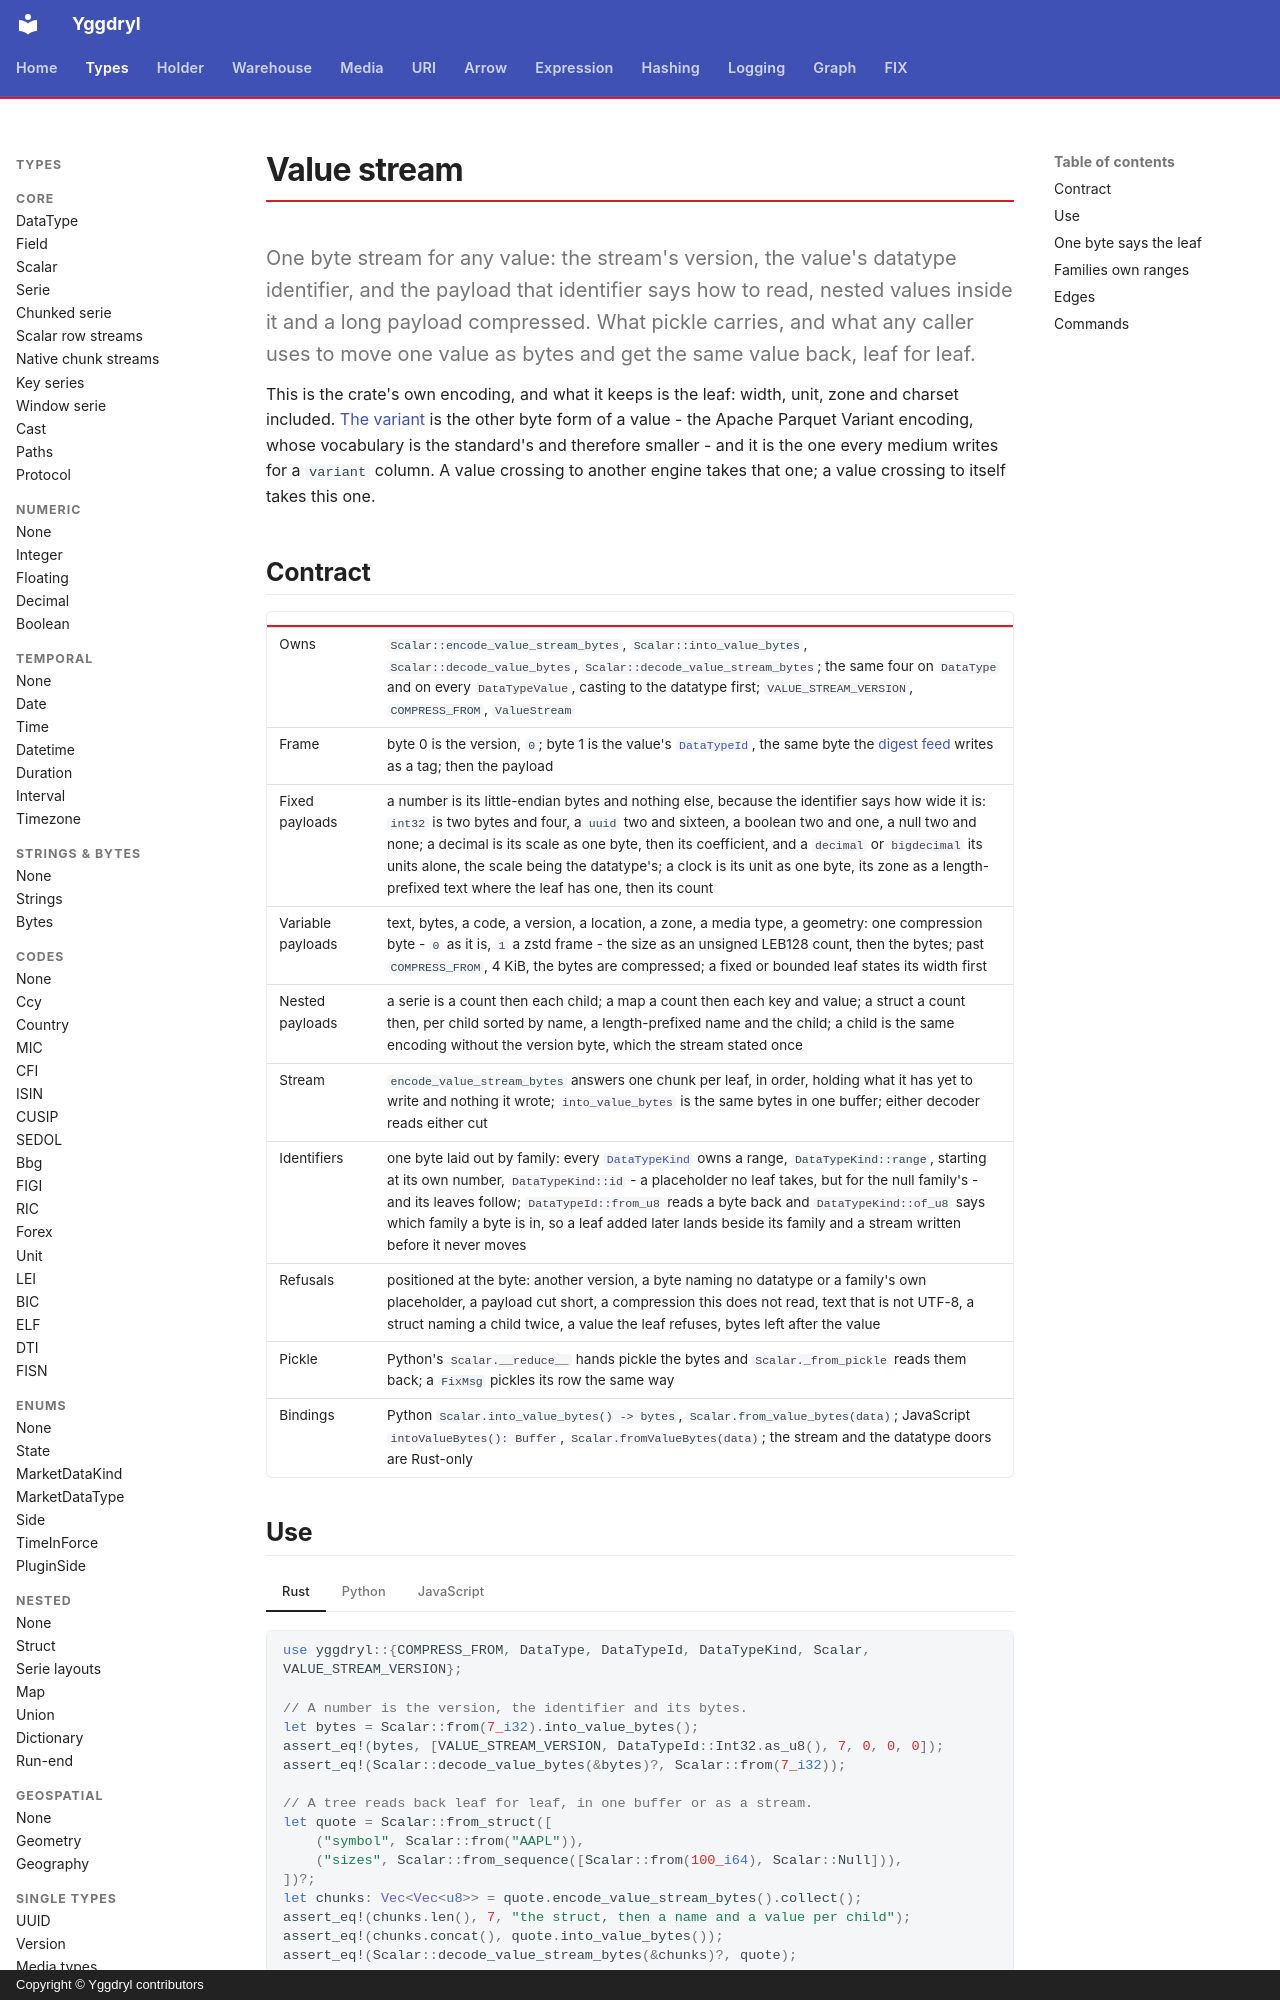

repository: Platob/yggdryl · page: types/value-stream/index.html · generator: mkdocs · copyright: Copyright © Yggdryl contributors

# Value stream

One byte stream for any value: the stream's version, the value's datatype identifier, and the payload that identifier says how to read, nested values inside it and a long payload compressed. What pickle carries, and what any caller uses to move one value as bytes and get the same value back, leaf for leaf.

This is the crate's own encoding, and what it keeps is the leaf: width, unit, zone and charset included. [The variant](variant.md) is the other byte form of a value - the Apache Parquet Variant encoding, whose vocabulary is the standard's and therefore smaller - and it is the one every medium writes for a `variant` column. A value crossing to another engine takes that one; a value crossing to itself takes this one.

## Contract

| | |
| --- | --- |
| Owns | `Scalar::encode_value_stream_bytes`, `Scalar::into_value_bytes`, `Scalar::decode_value_bytes`, `Scalar::decode_value_stream_bytes`; the same four on `DataType` and on every `DataTypeValue`, casting to the datatype first; `VALUE_STREAM_VERSION`, `COMPRESS_FROM`, `ValueStream` |
| Frame | byte 0 is the version, `0`; byte 1 is the value's [`DataTypeId`](datatype.md#identity-and-family), the same byte the [digest feed](../hashing.md#encoding) writes as a tag; then the payload |
| Fixed payloads | a number is its little-endian bytes and nothing else, because the identifier says how wide it is: `int32` is two bytes and four, a `uuid` two and sixteen, a boolean two and one, a null two and none; a decimal is its scale as one byte, then its coefficient, and a `decimal` or `bigdecimal` its units alone, the scale being the datatype's; a clock is its unit as one byte, its zone as a length-prefixed text where the leaf has one, then its count |
| Variable payloads | text, bytes, a code, a version, a location, a zone, a media type, a geometry: one compression byte - `0` as it is, `1` a zstd frame - the size as an unsigned LEB128 count, then the bytes; past `COMPRESS_FROM`, 4 KiB, the bytes are compressed; a fixed or bounded leaf states its width first |
| Nested payloads | a serie is a count then each child; a map a count then each key and value; a struct a count then, per child sorted by name, a length-prefixed name and the child; a child is the same encoding without the version byte, which the stream stated once |
| Stream | `encode_value_stream_bytes` answers one chunk per leaf, in order, holding what it has yet to write and nothing it wrote; `into_value_bytes` is the same bytes in one buffer; either decoder reads either cut |
| Identifiers | one byte laid out by family: every [`DataTypeKind`](datatype.md#identity-and-family) owns a range, `DataTypeKind::range`, starting at its own number, `DataTypeKind::id` - a placeholder no leaf takes, but for the null family's - and its leaves follow; `DataTypeId::from_u8` reads a byte back and `DataTypeKind::of_u8` says which family a byte is in, so a leaf added later lands beside its family and a stream written before it never moves |
| Refusals | positioned at the byte: another version, a byte naming no datatype or a family's own placeholder, a payload cut short, a compression this does not read, text that is not UTF-8, a struct naming a child twice, a value the leaf refuses, bytes left after the value |
| Pickle | Python's `Scalar.__reduce__` hands pickle the bytes and `Scalar._from_pickle` reads them back; a `FixMsg` pickles its row the same way |
| Bindings | Python `Scalar.into_value_bytes() -> bytes`, `Scalar.from_value_bytes(data)`; JavaScript `intoValueBytes(): Buffer`, `Scalar.fromValueBytes(data)`; the stream and the datatype doors are Rust-only |
